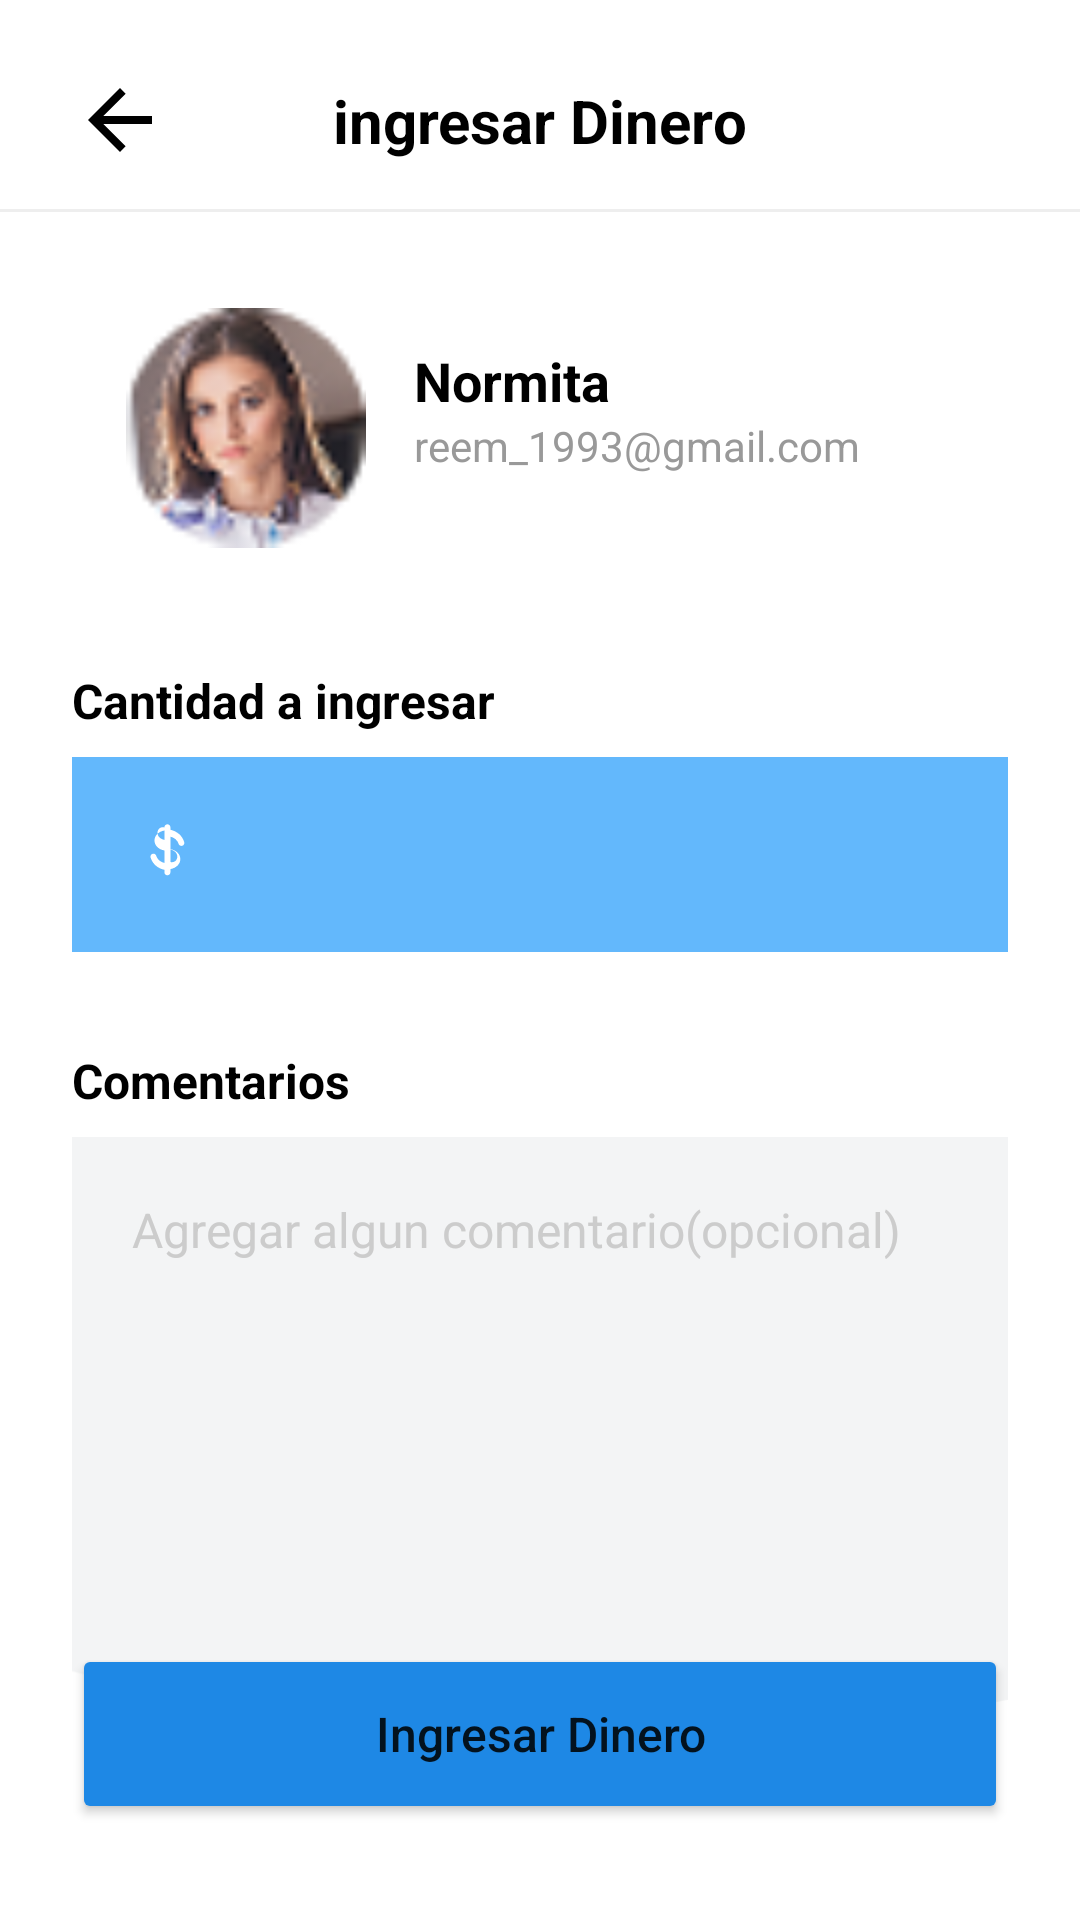

The Android layout XML behind this screen, and the referenced resources:
<!-- AndroidManifest.xml: application theme Theme.AlkeWalletApp -->
<!-- res/layout/activity_ingreso_dinero.xml -->
<?xml version="1.0" encoding="utf-8"?>
<androidx.constraintlayout.widget.ConstraintLayout xmlns:android="http://schemas.android.com/apk/res/android"
    xmlns:app="http://schemas.android.com/apk/res-auto"
    xmlns:tools="http://schemas.android.com/tools"
    android:id="@+id/main"
    android:layout_width="match_parent"
    android:layout_height="match_parent"
    android:background="#FFFFFF"
    tools:context=".IngresoDinero">

    <ImageView
        android:id="@+id/btnBack"
        android:layout_width="32dp"
        android:layout_height="32dp"
        android:layout_marginStart="24dp"
        android:layout_marginTop="24dp"
        android:src="@drawable/ic_back"
        app:layout_constraintStart_toStartOf="parent"
        app:layout_constraintTop_toTopOf="parent"
        app:tint="#000000" />

    <TextView
        android:id="@+id/tvTitle"
        android:layout_width="wrap_content"
        android:layout_height="wrap_content"
        android:text="ingresar Dinero"
        android:textColor="#000000"
        android:textSize="20sp"
        android:textStyle="bold"
        app:layout_constraintBottom_toBottomOf="@+id/btnBack"
        app:layout_constraintEnd_toEndOf="parent"
        app:layout_constraintStart_toStartOf="parent"
        app:layout_constraintTop_toTopOf="@+id/btnBack" />

    <View
        android:id="@+id/divider"
        android:layout_width="match_parent"
        android:layout_height="1dp"
        android:layout_marginTop="16dp"
        android:background="#EEEEEE"
        app:layout_constraintTop_toBottomOf="@+id/tvTitle" />

    <ImageView
        android:id="@+id/ivUserProfile"
        android:layout_width="80dp"
        android:layout_height="80dp"
        android:layout_marginTop="32dp"
        android:src="@drawable/foto_perfil"
        app:layout_constraintEnd_toEndOf="parent"
        app:layout_constraintHorizontal_bias="0.15"
        app:layout_constraintStart_toStartOf="parent"
        app:layout_constraintTop_toBottomOf="@+id/divider" />

    <TextView
        android:id="@+id/tvUserName"
        android:layout_width="wrap_content"
        android:layout_height="wrap_content"
        android:layout_marginStart="16dp"
        android:layout_marginTop="12dp"
        android:text="Normita"
        android:textColor="#000000"
        android:textSize="18sp"
        android:textStyle="bold"
        app:layout_constraintStart_toEndOf="@+id/ivUserProfile"
        app:layout_constraintTop_toTopOf="@+id/ivUserProfile" />

    <TextView
        android:id="@+id/tvUserEmail"
        android:layout_width="wrap_content"
        android:layout_height="wrap_content"
        android:text="reem_1993@gmail.com"
        android:textColor="#999999"
        android:textSize="14sp"
        app:layout_constraintStart_toStartOf="@+id/tvUserName"
        app:layout_constraintTop_toBottomOf="@+id/tvUserName" />

    <TextView
        android:id="@+id/tvLabelCantidad"
        android:layout_width="wrap_content"
        android:layout_height="wrap_content"
        android:layout_marginStart="24dp"
        android:layout_marginTop="40dp"
        android:text="Cantidad a ingresar"
        android:textColor="#000000"
        android:textSize="16sp"
        android:textStyle="bold"
        app:layout_constraintStart_toStartOf="parent"
        app:layout_constraintTop_toBottomOf="@+id/ivUserProfile" />

    <EditText
        android:id="@+id/etCantidad"
        android:layout_width="0dp"
        android:layout_height="65dp"
        android:layout_marginHorizontal="24dp"
        android:layout_marginTop="8dp"
        android:background="#63B8FC"
        android:backgroundTint="#63B8FC"
        android:drawableStart="@drawable/ic_dollar"
        android:drawablePadding="16dp"
        android:hint=""
        android:inputType="numberDecimal"
        android:paddingHorizontal="20dp"
        android:textColor="#FFFFFFFF"
        android:textSize="22sp"
        android:textStyle="bold"
        app:layout_constraintEnd_toEndOf="parent"
        app:layout_constraintStart_toStartOf="parent"
        app:layout_constraintTop_toBottomOf="@+id/tvLabelCantidad" />


    <TextView
        android:id="@+id/tvLabelNotas"
        android:layout_width="wrap_content"
        android:layout_height="wrap_content"
        android:layout_marginTop="32dp"
        android:text="Comentarios"
        android:textColor="#000000"
        android:textSize="16sp"
        android:textStyle="bold"
        app:layout_constraintStart_toStartOf="@+id/tvLabelCantidad"
        app:layout_constraintTop_toBottomOf="@+id/etCantidad" />

    <EditText
        android:id="@+id/etNotas"
        android:layout_width="0dp"
        android:layout_height="200dp"
        android:layout_marginTop="8dp"
        android:background="@drawable/ovalo_gris"
        android:gravity="top"
        android:hint="Agregar algun comentario(opcional)"
        android:padding="20dp"
        android:textColorHint="#CCCCCC"
        android:textSize="16sp"
        app:layout_constraintEnd_toEndOf="@+id/etCantidad"
        app:layout_constraintStart_toStartOf="@+id/etCantidad"
        app:layout_constraintTop_toBottomOf="@+id/tvLabelNotas" />


    <Button
        android:id="@+id/BtnIngresoD"
        android:layout_width="0dp"
        android:layout_height="60dp"
        android:layout_marginHorizontal="24dp"
        android:layout_marginBottom="32dp"
        android:backgroundTint="#1E88E5"
        android:text="Ingresar Dinero"
        android:textAllCaps="false"
        android:textSize="16sp"
        app:cornerRadius="12dp"
        app:icon="@drawable/flecha_abajo"
        app:iconGravity="textStart"
        app:iconPadding="12dp"
        app:layout_constraintBottom_toBottomOf="parent"
        app:layout_constraintEnd_toEndOf="parent"
        app:layout_constraintStart_toStartOf="parent" />

</androidx.constraintlayout.widget.ConstraintLayout>
<!-- resources referenced by this layout -->
<resources>
  <!-- drawable flecha_abajo: png bitmap (drawable, 280 bytes) -->
  <!-- drawable foto_perfil: png bitmap (drawable, 4394 bytes) -->
  <!-- drawable ic_back (drawable) -->
  <vector xmlns:android="http://schemas.android.com/apk/res/android"
      android:width="24dp"
      android:height="24dp"
      android:viewportWidth="24"
      android:viewportHeight="24">
    <path
        android:pathData="M20,11H7.83l5.59,-5.59L12,4l-8,8 8,8 1.41,-1.41L7.83,13H20v-2z"
        android:fillColor="#000000"/>
  </vector>
  <!-- drawable ic_dollar (drawable) -->
  <vector xmlns:android="http://schemas.android.com/apk/res/android"
      android:width="24dp"
      android:height="24dp"
      android:viewportWidth="24"
      android:viewportHeight="24">
      <path
          android:fillColor="#FFFFFF"
          android:pathData="M11.8,2.1c-0.55,0 -1,0.45 -1,1v1.07c-1.84,0.31 -3.3,1.61 -3.3,3.33c0,1.72 1.46,3.02 3.3,3.33v4.14c-1.25,-0.27 -2.31,-1.11 -2.7,-2.3l-0.03,-0.1c-0.18,-0.52 -0.73,-0.8 -1.25,-0.62c-0.52,0.18 -0.8,0.73 -0.62,1.25l0.04,0.12c0.66,2.02 2.37,3.5 4.56,3.95V18.1c0,0.55 0.45,1 1,1s1,-0.45 1,-1v-1.07c1.84,-0.31 3.3,-1.61 3.3,-3.33c0,-1.72 -1.46,-3.02 -3.3,-3.33V6.23c1.25,0.27 2.31,1.11 2.7,2.3l0.03,0.1c0.18,0.52 0.73,0.8 1.25,0.62c0.52,-0.18 0.8,-0.73 0.62,-1.25l-0.04,-0.12c-0.66,-2.02 -2.37,-3.5 -4.56,-3.95V3.1C12.8,2.55 12.35,2.1 11.8,2.1zM10.8,6.23v1.07C9.55,7.03 8.5,6.19 8.5,4.93C8.5,3.67 9.55,2.83 10.8,3.13V6.23zM12.8,11.57v-1.07c1.25,0.27 2.3,1.11 2.3,2.37c0,1.26 -1.05,2.1 -2.3,1.8V11.57z" />
  </vector>
  <!-- drawable ovalo_gris: png bitmap (drawable, 3513 bytes) -->
  <style name="Theme.AlkeWalletApp" parent="Theme.MaterialComponents.Light.NoActionBar">
      </style>
</resources>
